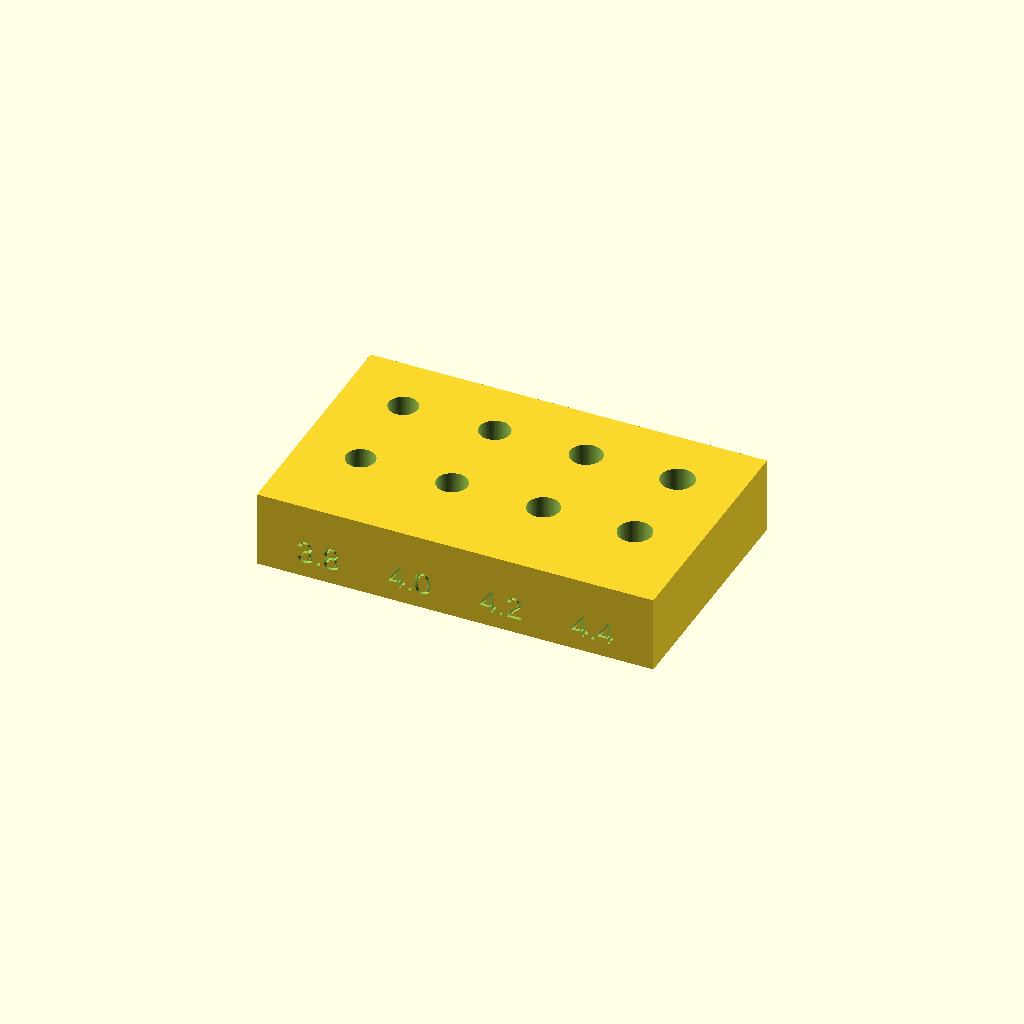
Cell 1: the model at its default parameters.
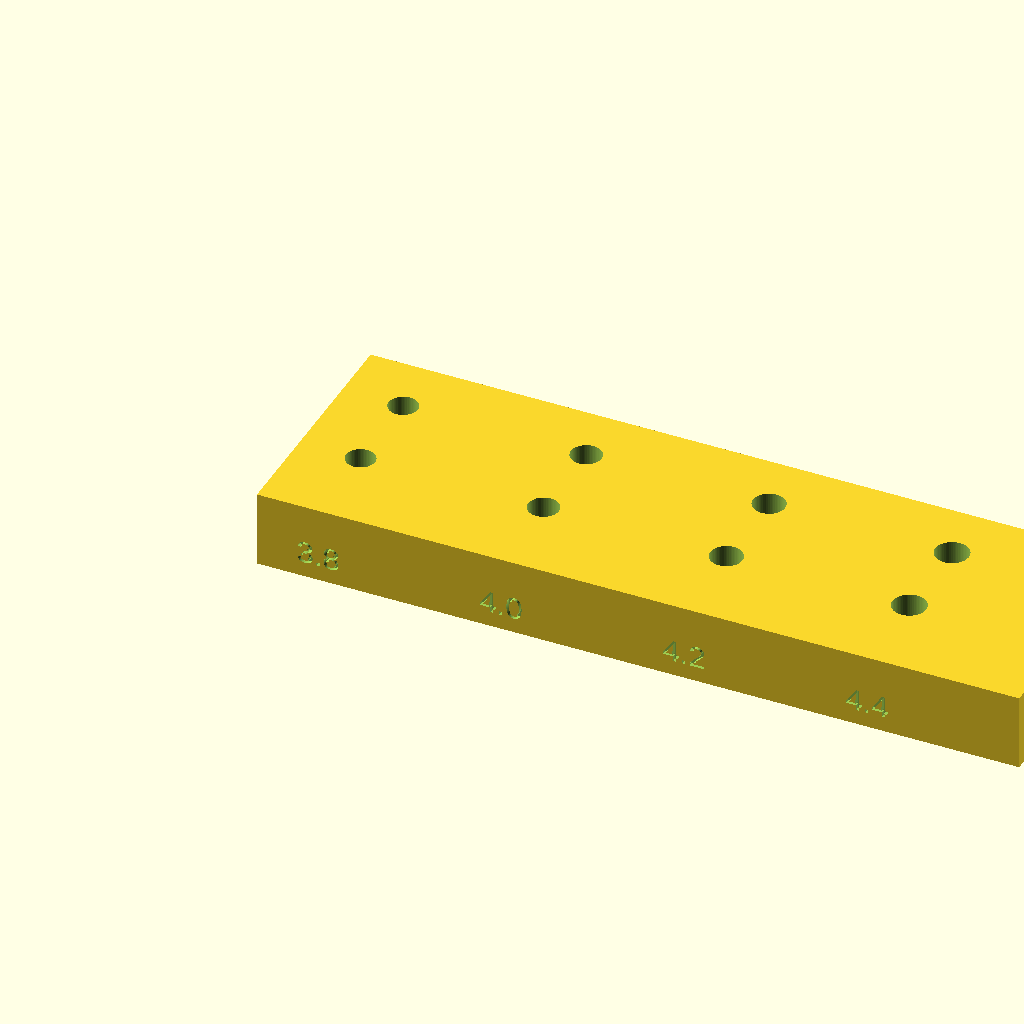
Cell 2: the same model with pitch = 24.
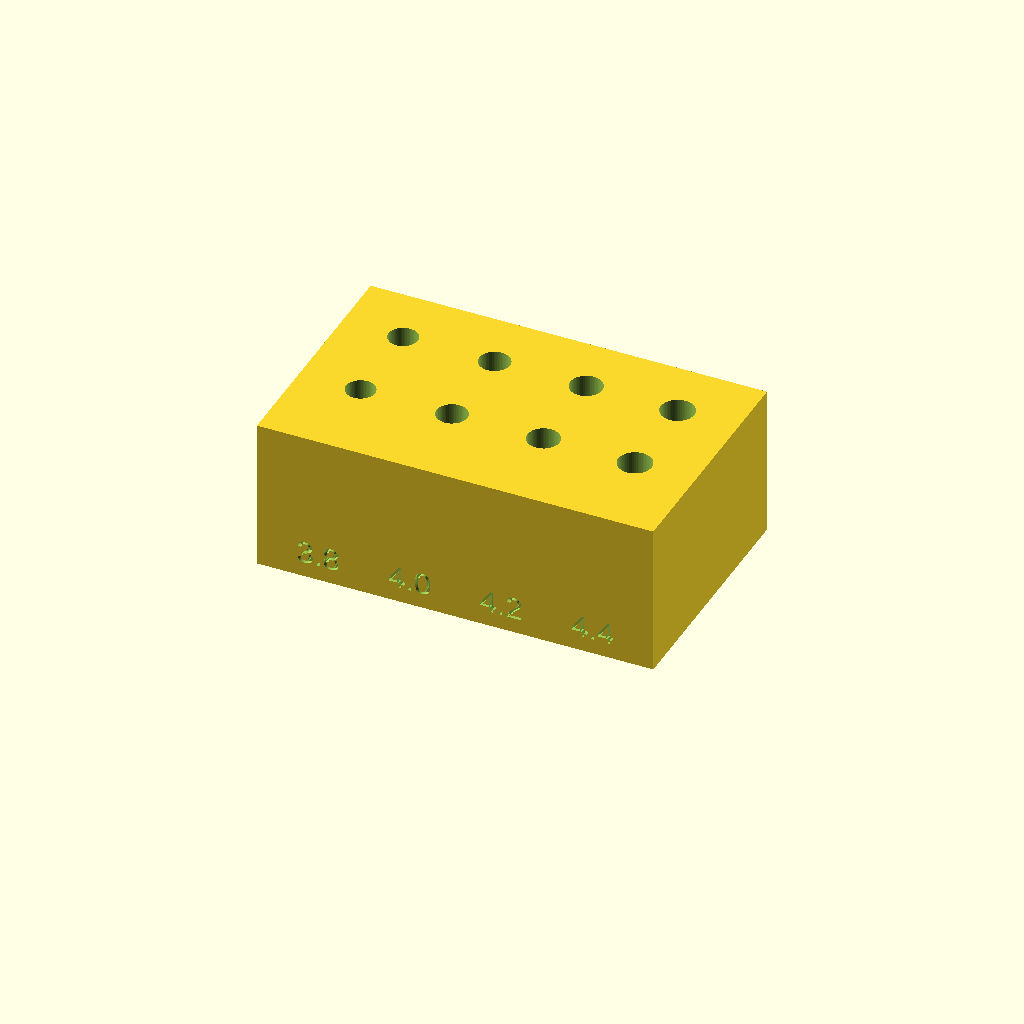
Cell 3: the same model with height = 20.
One fixed orthographic camera (rotation 55°, 0°, 25°; colour scheme Cornfield) for every cell.
Source of the model, enclosures/insert_test.scad:
// Heat-set insert hole test coupon (M3 threaded inserts).
// Print it, press an insert into each hole, keep the size that goes in
// straight with a small ring of melted plastic and doesn't spin or pull out.
// Then set INSERT_HOLE in the enclosure designs to that size.
// Top row: short insert (5.65 OD x 3.85 L). Bottom row: long insert (5.8 OD x 6.66 L).

holes      = [3.8, 4.0, 4.2, 4.4];  // hole diameters to try, mm
labels     = ["3.8", "4.0", "4.2", "4.4"];  // printed labels (str(4.0) would print "4")
short_len  = 3.85;
long_len   = 6.66;
extra      = 1.0;    // depth past the insert, room for displaced plastic
pitch      = 12;     // center spacing, leaves >= 6 mm of plastic between holes
height     = 10;
text_size  = 3;
$fn = 64;

w = pitch * len(holes) + 4;
d = 32;

difference() {
  cube([w, d, height]);
  for (i = [0 : len(holes) - 1]) {
    x = 8 + i * pitch;
    // short-insert row
    translate([x, d - 8, height - (short_len + extra)]) cylinder(d = holes[i], h = short_len + extra + 1);
    // long-insert row
    translate([x, 12, height - (long_len + extra)]) cylinder(d = holes[i], h = long_len + extra + 1);
    // size label, engraved 0.6 mm on the front face
    translate([x, 0.59, 2]) rotate([90, 0, 0])
      linear_extrude(1) text(labels[i], size = text_size, halign = "center");
  }
  // row labels on the left end: S = short, L = long
  translate([0.59, d - 8, height - 4]) rotate([90, 0, -90]) linear_extrude(1)
    text("S", size = text_size, halign = "center");
  translate([0.59, 12, height - 4]) rotate([90, 0, -90]) linear_extrude(1)
    text("L", size = text_size, halign = "center");
}
Customizer parameters (derived from the source; name, type, default, range or options):
holes: vector, default [3.8, 4, 4.2, 4.4]
short_len: number, default 3.85
long_len: number, default 6.66
extra: number, default 1
pitch: number, default 12
height: number, default 10
text_size: number, default 3
d: number, default 32
